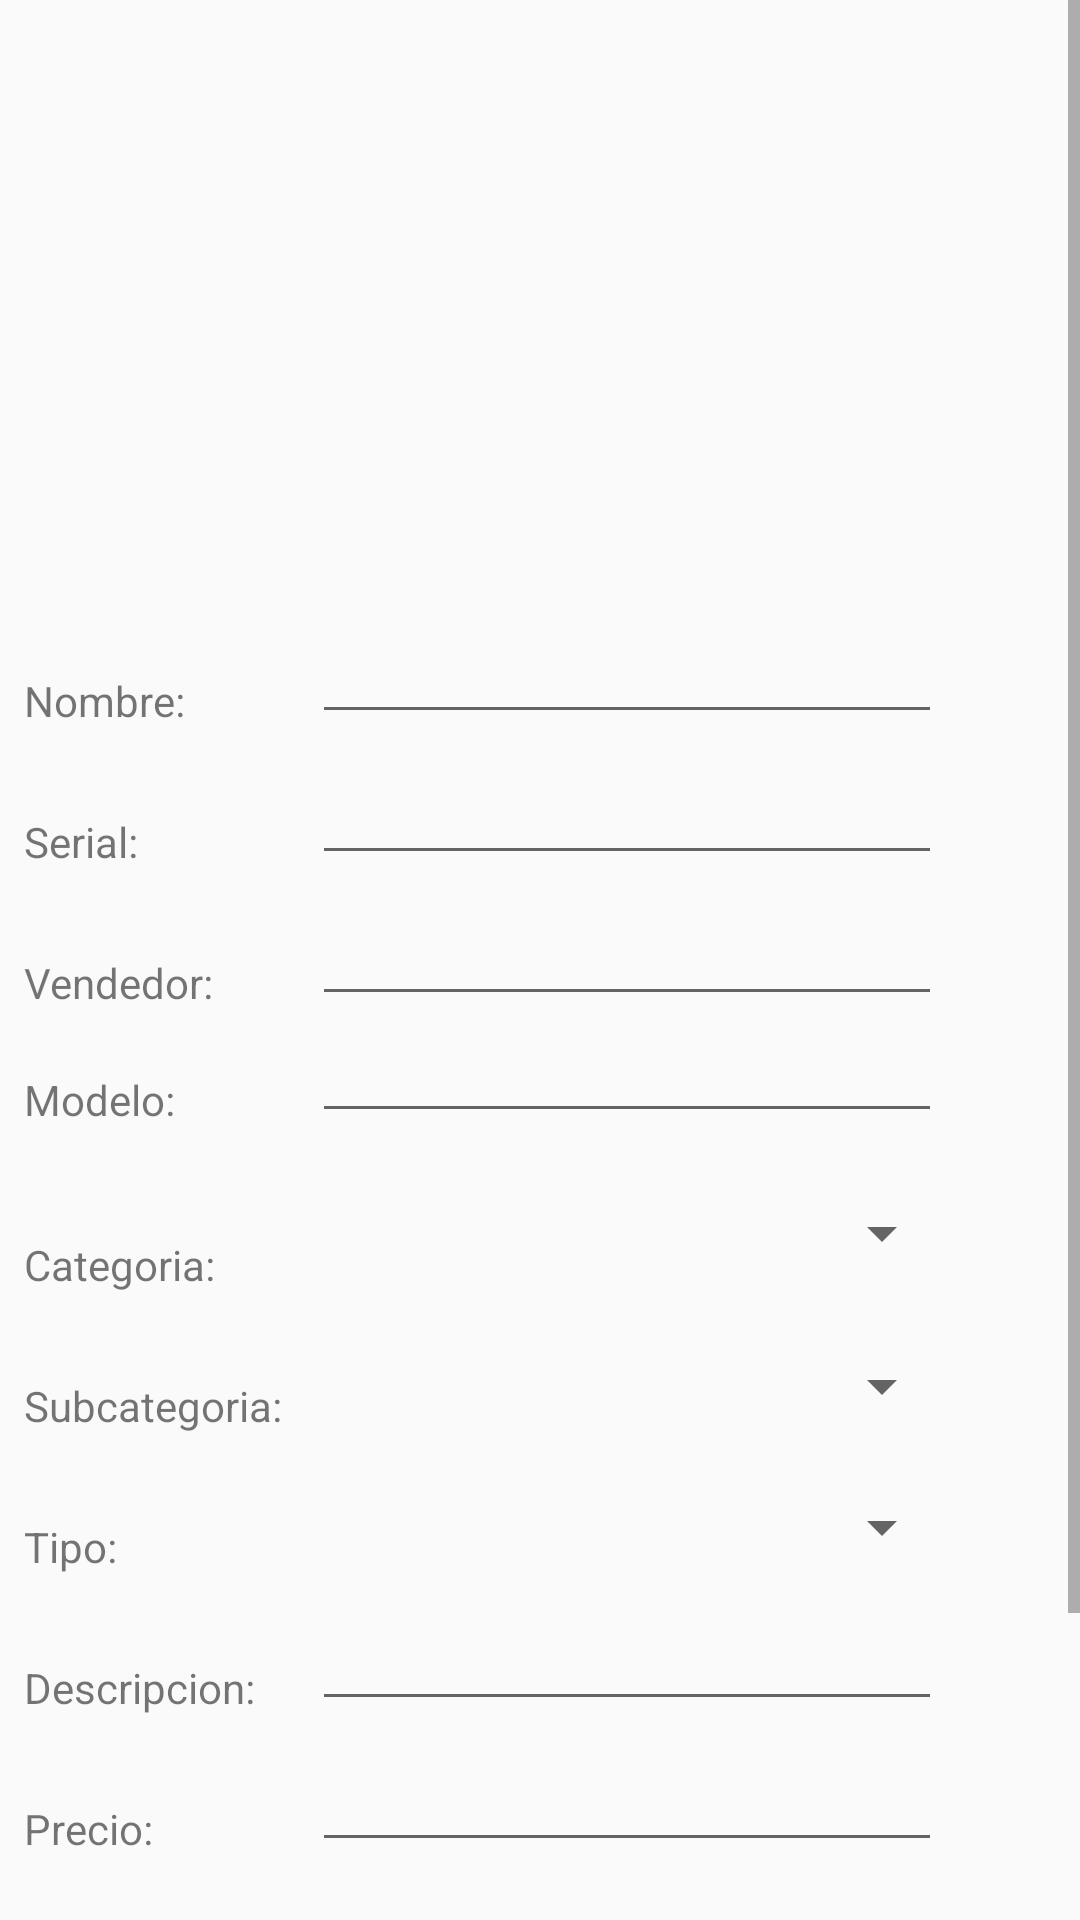

Layout XML and referenced resources for this Android screen:
<!-- AndroidManifest.xml: application theme AppTheme -->
<!-- res/layout/activity_product.xml -->
<?xml version="1.0" encoding="utf-8"?>
<ScrollView
    xmlns:android="http://schemas.android.com/apk/res/android"
    xmlns:app="http://schemas.android.com/apk/res-auto"
    xmlns:tools="http://schemas.android.com/tools"
    android:layout_width="match_parent"
    android:layout_height="match_parent">

    <android.support.constraint.ConstraintLayout
        android:layout_width="match_parent"
        android:layout_height="wrap_content"
        android:fillViewport="true"
        tools:context="jrl.deint.inventoryMVP.ui.product.ProductActivity">

        <ImageView
            android:id="@+id/imgvProduct"
            android:layout_width="@dimen/imgvProductWidth"
            android:layout_height="@dimen/imgvProductHeight"
            app:srcCompat="@drawable/products" />

        <android.support.constraint.Guideline
            android:id="@+id/guideline"
            android:layout_width="wrap_content"
            android:layout_height="wrap_content"
            android:orientation="vertical"
            app:layout_constraintGuide_begin="96dp" />

        <TextView
            android:id="@+id/txvNombre"
            android:layout_width="wrap_content"
            android:layout_height="wrap_content"
            android:layout_marginStart="8dp"
            android:layout_marginTop="24dp"
            android:text="@string/txvNombre"
            app:layout_constraintStart_toStartOf="parent"
            app:layout_constraintTop_toBottomOf="@+id/imgvProduct" />

        <EditText
            android:id="@+id/edtNombre"
            android:layout_width="wrap_content"
            android:layout_height="@dimen/EditTextHeight"
            android:layout_marginStart="8dp"
            android:ems="10"
            android:inputType="textPersonName"
            app:layout_constraintBaseline_toBaselineOf="@+id/txvNombre"
            app:layout_constraintStart_toEndOf="@id/guideline" />

        <TextView
            android:id="@+id/txvSerial"
            android:layout_width="wrap_content"
            android:layout_height="wrap_content"
            android:layout_marginStart="8dp"
            android:layout_marginTop="28dp"
            android:text="@string/txvSerial"
            app:layout_constraintStart_toStartOf="parent"
            app:layout_constraintTop_toBottomOf="@+id/txvNombre" />

        <EditText
            android:id="@+id/edtSerial"
            android:layout_width="wrap_content"
            android:layout_height="@dimen/EditTextHeight"
            android:layout_marginStart="8dp"
            android:ems="10"
            android:inputType="textPersonName"
            app:layout_constraintBaseline_toBaselineOf="@+id/txvSerial"
            app:layout_constraintStart_toEndOf="@id/guideline" />

        <ImageView
            android:id="@+id/imgvQR"
            android:layout_width="@dimen/imgvQRWidth"
            android:layout_height="@dimen/imgvQRHeight"
            android:layout_marginStart="8dp"
            android:layout_marginTop="8dp"
            app:layout_constraintStart_toEndOf="@+id/edtSerial"
            app:layout_constraintTop_toBottomOf="@+id/edtNombre"
            app:srcCompat="@drawable/qr_icon" />

        <TextView
            android:id="@+id/txvVendedor"
            android:layout_width="wrap_content"
            android:layout_height="wrap_content"
            android:layout_marginStart="8dp"
            android:layout_marginTop="28dp"
            android:text="@string/txvVendedor"
            app:layout_constraintStart_toStartOf="parent"
            app:layout_constraintTop_toBottomOf="@+id/txvSerial" />

        <EditText
            android:id="@+id/edtVendedor"
            android:layout_width="wrap_content"
            android:layout_height="@dimen/EditTextHeight"
            android:layout_marginStart="8dp"
            android:ems="10"
            android:inputType="textPersonName"
            app:layout_constraintBaseline_toBaselineOf="@+id/txvVendedor"
            app:layout_constraintStart_toEndOf="@id/guideline" />

        <TextView
            android:id="@+id/txvModelo"
            android:layout_width="wrap_content"
            android:layout_height="19dp"
            android:layout_marginStart="8dp"
            android:layout_marginTop="20dp"
            android:text="@string/txvModelo"
            app:layout_constraintStart_toStartOf="parent"
            app:layout_constraintTop_toBottomOf="@+id/txvVendedor" />

        <EditText
            android:id="@+id/edtModelo"
            android:layout_width="wrap_content"
            android:layout_height="@dimen/EditTextHeight"
            android:layout_marginStart="8dp"
            android:ems="10"
            android:inputType="textPersonName"
            app:layout_constraintBaseline_toBaselineOf="@+id/txvModelo"
            app:layout_constraintStart_toEndOf="@id/guideline" />

        <TextView
            android:id="@+id/txvCategoria"
            android:layout_width="wrap_content"
            android:layout_height="wrap_content"
            android:layout_marginStart="8dp"
            android:layout_marginTop="36dp"
            android:text="@string/txvCategoria"
            app:layout_constraintStart_toStartOf="parent"
            app:layout_constraintTop_toBottomOf="@+id/txvModelo" />

        <Spinner
            android:id="@+id/spnCategoria"
            android:layout_width="@dimen/SpinnerWidth"
            android:layout_height="@dimen/SpinnerHeight"
            android:layout_marginStart="8dp"
            android:layout_marginTop="16dp"
            app:layout_constraintStart_toEndOf="@id/guideline"
            app:layout_constraintTop_toBottomOf="@+id/edtModelo" />

        <TextView
            android:id="@+id/txvSubcategoria"
            android:layout_width="wrap_content"
            android:layout_height="wrap_content"
            android:layout_marginStart="8dp"
            android:layout_marginTop="28dp"
            android:text="@string/txvSubcategoria"
            app:layout_constraintStart_toStartOf="parent"
            app:layout_constraintTop_toBottomOf="@+id/txvCategoria" />

        <Spinner
            android:id="@+id/spnSubcategoria"
            android:layout_width="@dimen/SpinnerWidth"
            android:layout_height="@dimen/SpinnerHeight"
            android:layout_marginStart="8dp"
            android:layout_marginTop="16dp"
            app:layout_constraintStart_toEndOf="@id/guideline"
            app:layout_constraintTop_toBottomOf="@+id/spnCategoria" />

        <TextView
            android:id="@+id/txvTipo"
            android:layout_width="wrap_content"
            android:layout_height="wrap_content"
            android:layout_marginStart="8dp"
            android:layout_marginTop="28dp"
            android:text="@string/txvTipo"
            app:layout_constraintStart_toStartOf="parent"
            app:layout_constraintTop_toBottomOf="@+id/txvSubcategoria" />

        <Spinner
            android:id="@+id/elvTipo"
            android:layout_width="@dimen/SpinnerWidth"
            android:layout_height="@dimen/SpinnerHeight"
            android:layout_marginStart="8dp"
            android:layout_marginTop="12dp"
            app:layout_constraintStart_toEndOf="@id/guideline"
            app:layout_constraintTop_toBottomOf="@+id/spnSubcategoria" />

        <TextView
            android:id="@+id/txvDescripcion"
            android:layout_width="wrap_content"
            android:layout_height="wrap_content"
            android:layout_marginStart="8dp"
            android:layout_marginTop="28dp"
            android:text="@string/txvDescripcion"
            app:layout_constraintStart_toStartOf="parent"
            app:layout_constraintTop_toBottomOf="@+id/txvTipo" />

        <EditText
            android:id="@+id/edtDescripcion"
            android:layout_width="wrap_content"
            android:layout_height="@dimen/EditTextHeight"
            android:layout_marginStart="8dp"
            android:layout_marginTop="16dp"
            android:ems="10"
            android:inputType="textMultiLine"
            app:layout_constraintBaseline_toBaselineOf="@+id/txvDescripcion"
            app:layout_constraintStart_toEndOf="@id/guideline"
            app:layout_constraintTop_toBottomOf="@+id/elvTipo" />

        <TextView
            android:id="@+id/txvPrecio"
            android:layout_width="wrap_content"
            android:layout_height="wrap_content"
            android:layout_marginStart="8dp"
            android:layout_marginTop="28dp"
            android:text="@string/txvPrecio"
            app:layout_constraintStart_toStartOf="parent"
            app:layout_constraintTop_toBottomOf="@+id/txvDescripcion" />

        <EditText
            android:id="@+id/edtPrecio"
            android:layout_width="wrap_content"
            android:layout_height="@dimen/EditTextHeight"
            android:layout_marginStart="8dp"
            android:ems="10"
            android:inputType="textPersonName"
            app:layout_constraintBaseline_toBaselineOf="@+id/txvPrecio"
            app:layout_constraintStart_toEndOf="@id/guideline"
            app:layout_constraintTop_toBottomOf="@+id/edtDescripcion" />

        <TextView
            android:id="@+id/txvFechaCompra"
            android:layout_width="wrap_content"
            android:layout_height="wrap_content"
            android:layout_marginStart="8dp"
            android:layout_marginTop="28dp"
            android:text="@string/txvFechaCompra"
            app:layout_constraintStart_toStartOf="parent"
            app:layout_constraintTop_toBottomOf="@+id/txvPrecio" />

        <EditText
            android:id="@+id/edtFechaCompra"
            android:layout_width="wrap_content"
            android:layout_height="@dimen/EditTextHeight"
            android:layout_marginStart="8dp"
            android:ems="10"
            android:inputType="textPersonName"
            app:layout_constraintBaseline_toBaselineOf="@+id/txvFechaCompra"
            app:layout_constraintStart_toEndOf="@id/guideline"
            app:layout_constraintTop_toBottomOf="@+id/edtPrecio" />

        <TextView
            android:id="@+id/txvUrl"
            android:layout_width="wrap_content"
            android:layout_height="wrap_content"
            android:layout_marginStart="8dp"
            android:layout_marginTop="28dp"
            android:text="@string/txvUrl"
            app:layout_constraintStart_toStartOf="parent"
            app:layout_constraintTop_toBottomOf="@+id/txvFechaCompra" />

        <EditText
            android:id="@+id/edtUrl"
            android:layout_width="wrap_content"
            android:layout_height="@dimen/EditTextHeight"
            android:layout_marginStart="8dp"
            android:ems="10"
            android:inputType="textPersonName"
            app:layout_constraintBaseline_toBaselineOf="@+id/txvUrl"
            app:layout_constraintStart_toEndOf="@id/guideline"
            app:layout_constraintTop_toBottomOf="@+id/edtFechaCompra" />

        <TextView
            android:id="@+id/txvNotas"
            android:layout_width="wrap_content"
            android:layout_height="wrap_content"
            android:layout_marginStart="8dp"
            android:layout_marginTop="28dp"
            android:text="@string/txvNotas"
            app:layout_constraintStart_toStartOf="parent"
            app:layout_constraintTop_toBottomOf="@+id/txvUrl" />

        <EditText
            android:id="@+id/edtNotas"
            android:layout_width="wrap_content"
            android:layout_height="@dimen/EditTextHeight"
            android:layout_marginStart="8dp"
            android:ems="10"
            android:inputType="textMultiLine"
            app:layout_constraintBaseline_toBaselineOf="@+id/txvNotas"
            app:layout_constraintStart_toEndOf="@id/guideline"
            app:layout_constraintTop_toBottomOf="@+id/edtUrl" />

    </android.support.constraint.ConstraintLayout>

</ScrollView>
<!-- resources referenced by this layout -->
<resources>
  <dimen name="EditTextHeight">35dp</dimen>
  <dimen name="SpinnerHeight">35dp</dimen>
  <dimen name="SpinnerWidth">214dp</dimen>
  <dimen name="imgvProductHeight">200dp</dimen>
  <dimen name="imgvProductWidth">400dp</dimen>
  <dimen name="imgvQRHeight">50dp</dimen>
  <dimen name="imgvQRWidth">50dp</dimen>
  <string name="txvCategoria">Categoria:</string>
  <string name="txvDescripcion">Descripcion:</string>
  <string name="txvFechaCompra">F.compra:</string>
  <string name="txvModelo">Modelo:</string>
  <string name="txvNombre">Nombre:</string>
  <string name="txvNotas">Notas:</string>
  <string name="txvPrecio">Precio:</string>
  <string name="txvSerial" translatable="false">Serial:</string>
  <string name="txvSubcategoria">Subcategoria:</string>
  <string name="txvTipo">Tipo:</string>
  <string name="txvUrl" translatable="false">Url:</string>
  <string name="txvVendedor">Vendedor:</string>
  <style name="AppTheme" parent="Theme.AppCompat.Light.DarkActionBar">
          
          <item name="colorPrimary">@color/colorPrimary</item>
          <item name="colorPrimaryDark">@color/colorPrimaryDark</item>
          <item name="colorAccent">@color/colorAccent</item>
      </style>
  <color name="colorPrimary">#6ab7ff</color>
  <color name="colorPrimaryDark">#005cb2</color>
  <color name="colorAccent">#91897f</color>
</resources>
